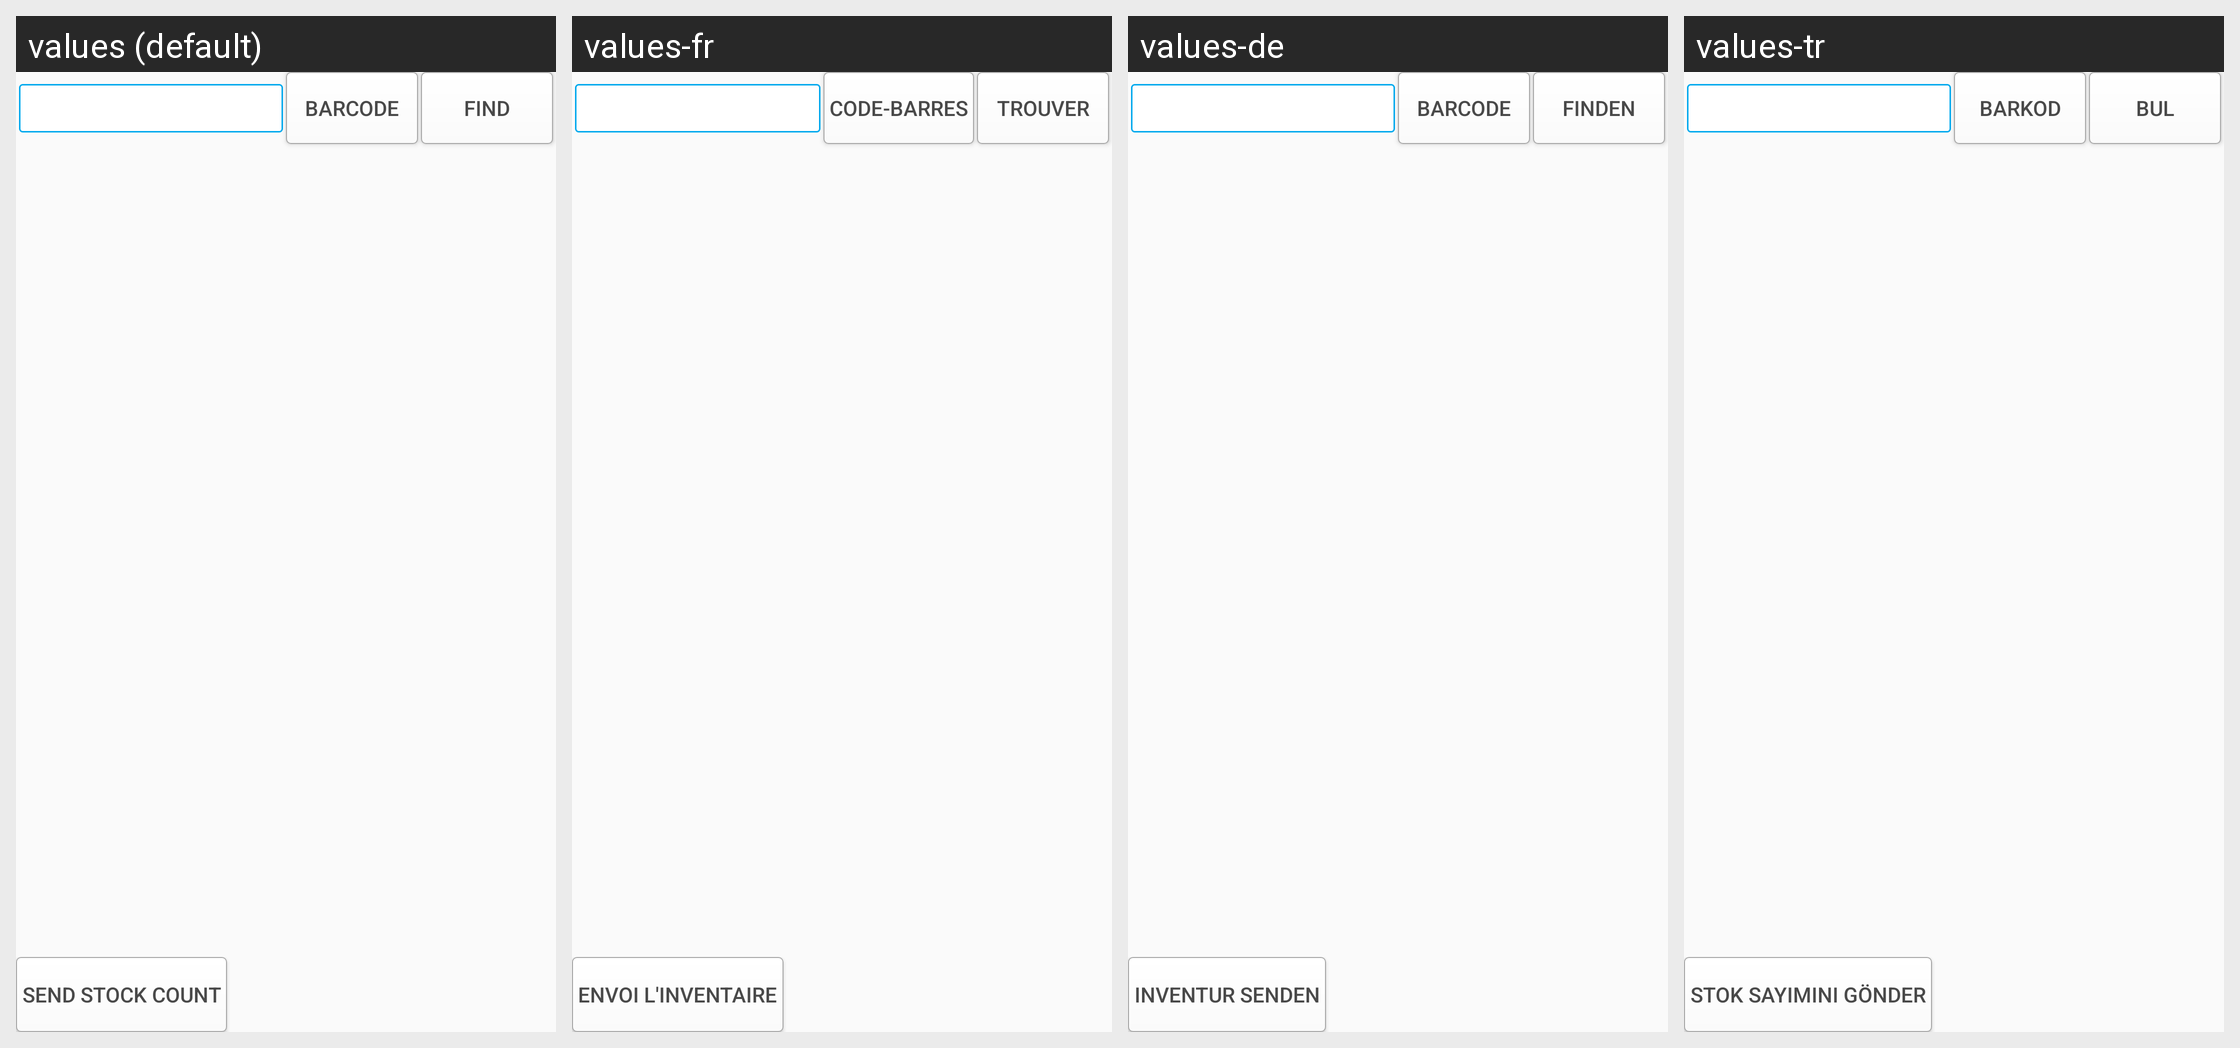

For this localized Android screen grid, give each drawn string resource with its value in every locale shown.
Android screen res/layout/activity_inventur.xml rendered under 4 locales, left to right: values (default), values-fr, values-de, values-tr. Device: Nexus 5 (rendered at 1080×1920; each locale shown at half size, 540×960, under a caption strip naming it); theme AppTheme.
Strings drawn on this screen, with the default value and each locale's value (text and hints the layout hard-codes, and strings that could not be matched under every locale, appear in the picture but are not listed):

find
  values: Find
  values-fr: Trouver
  values-de: Finden
  values-tr: Bul

barcode
  values: Barcode
  values-fr: Code-barres
  values-de: Barcode
  values-tr: Barkod

sendstockcount
  values: Send Stock Count
  values-fr: Envoi l'inventaire
  values-de: Inventur senden
  values-tr: Stok sayımını gönder
